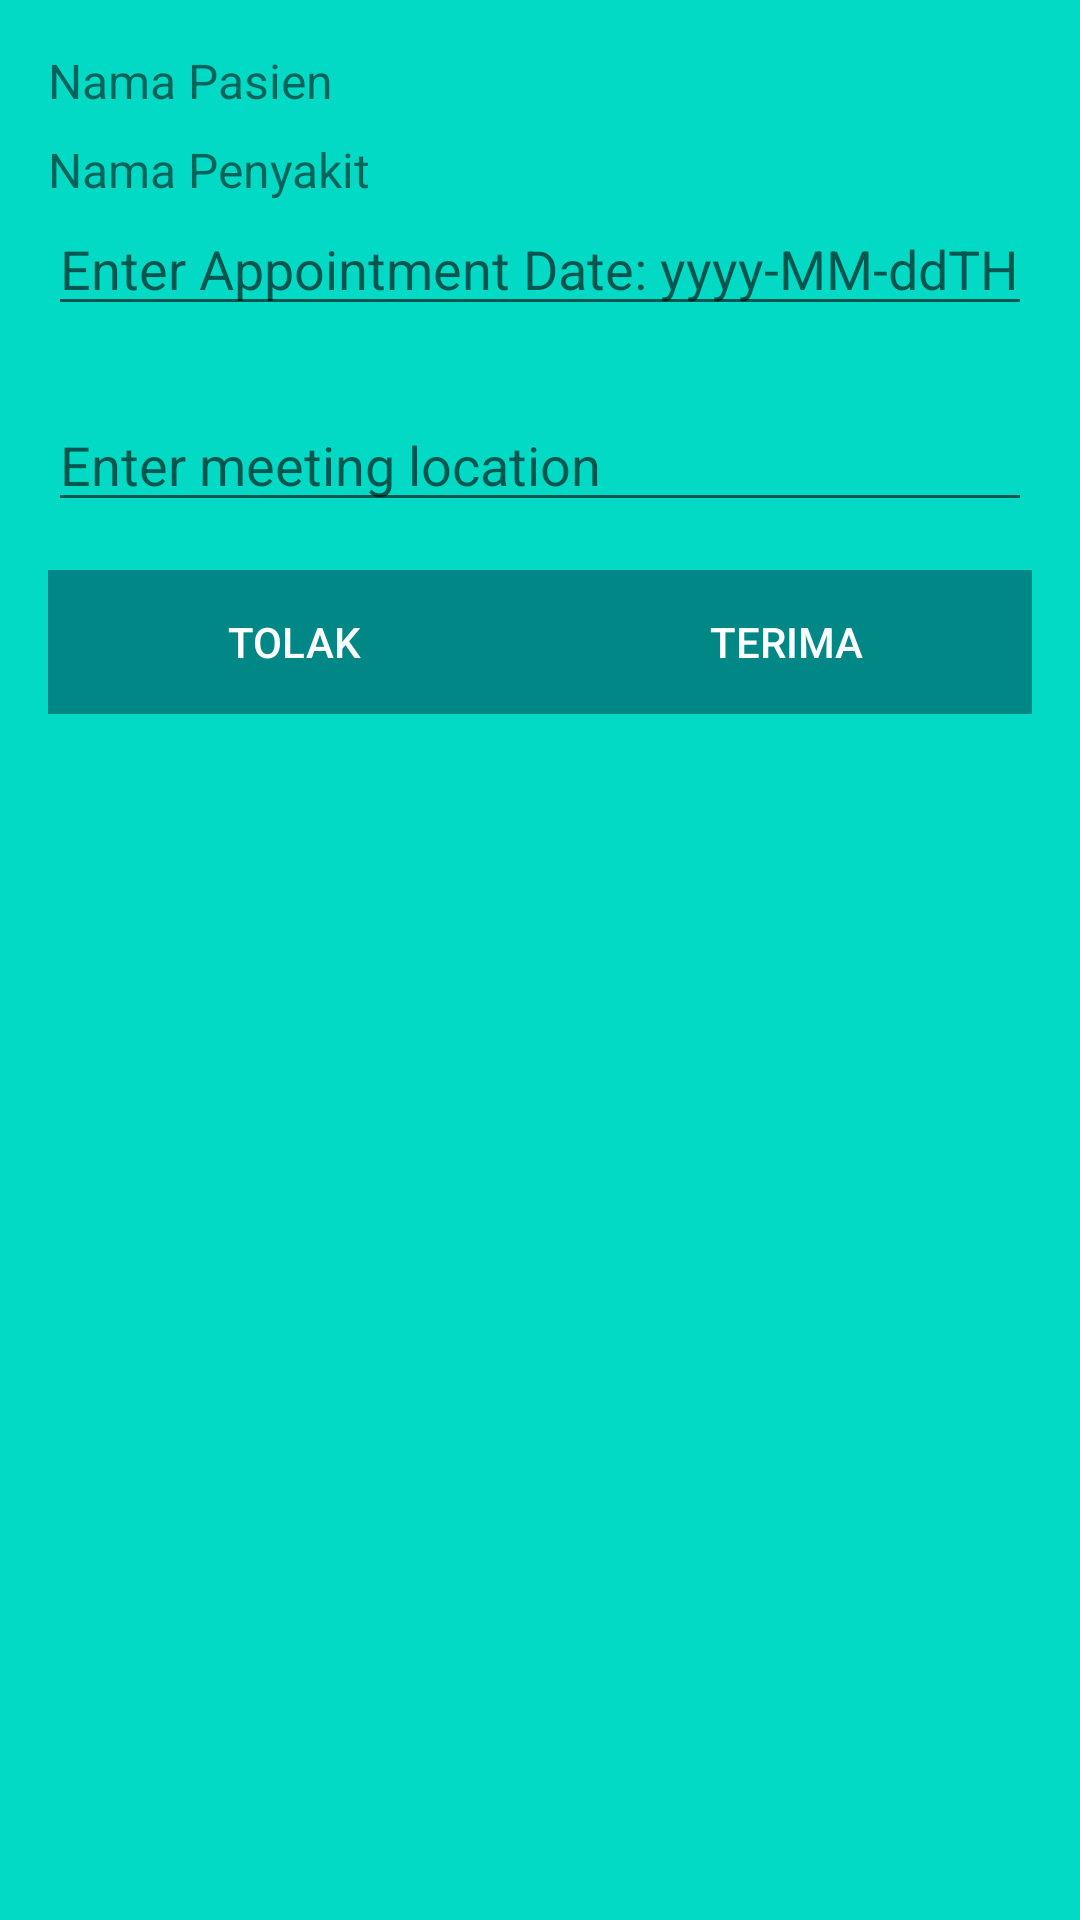

This screen was rendered from an Android layout file. Write that file and the resources it references.
<!-- AndroidManifest.xml: application theme Theme.MyApplication -->
<!-- res/layout/activity_accept_schedule_meeting.xml -->
<LinearLayout xmlns:android="http://schemas.android.com/apk/res/android"
    xmlns:tools="http://schemas.android.com/tools"
    android:layout_width="match_parent"
    android:layout_height="match_parent"
    android:orientation="vertical"
    android:padding="16dp"
    android:background="@color/teal_200">

    <TextView
        android:id="@+id/patientName"
        android:layout_width="match_parent"
        android:layout_height="wrap_content"
        android:textSize="16sp"
        android:text="Nama Pasien" />

    <TextView
        android:id="@+id/diseaseName"
        android:layout_width="match_parent"
        android:layout_height="wrap_content"
        android:textSize="16sp"
        android:layout_marginTop="8dp"
        android:text="Nama Penyakit" />

    <EditText
        android:id="@+id/appointmentDate"
        android:layout_width="match_parent"
        android:layout_height="wrap_content"
        android:hint="Enter Appointment Date: yyyy-MM-ddTHH:mm:ss"
        android:inputType="text"
        android:layout_marginBottom="16dp" />


    <EditText
        android:id="@+id/appointmentPlace"
        android:layout_width="match_parent"
        android:layout_height="wrap_content"
        android:layout_marginTop="8dp"
        android:hint="Enter meeting location"
        tools:ignore="TouchTargetSizeCheck" />

    <LinearLayout
        android:layout_width="match_parent"
        android:layout_height="wrap_content"
        android:orientation="horizontal"
        android:layout_marginTop="16dp">

        <Button
            android:id="@+id/cancelButton"
            android:layout_width="0dp"
            android:layout_height="wrap_content"
            android:layout_weight="1"
            android:background="@color/teal_700"
            android:text="Tolak"
            android:textColor="@color/white" />

        <Button
            android:id="@+id/confirmButton"
            android:layout_width="0dp"
            android:layout_height="wrap_content"
            android:layout_weight="1"
            android:background="@color/teal_700"
            android:text="Terima"
            android:textColor="@color/white"/>
    </LinearLayout>
</LinearLayout>
<!-- resources referenced by this layout -->
<resources>
  <style name="Theme.MyApplication" parent="Theme.AppCompat.Light.NoActionBar" />
  <!-- not gathered from this repository: default colours our renderer supplied (Android Studio template values) -->
  <color name="teal_200">#FF03DAC5</color>
  <color name="teal_700">#FF018786</color>
  <color name="white">#FFFFFFFF</color>
</resources>
